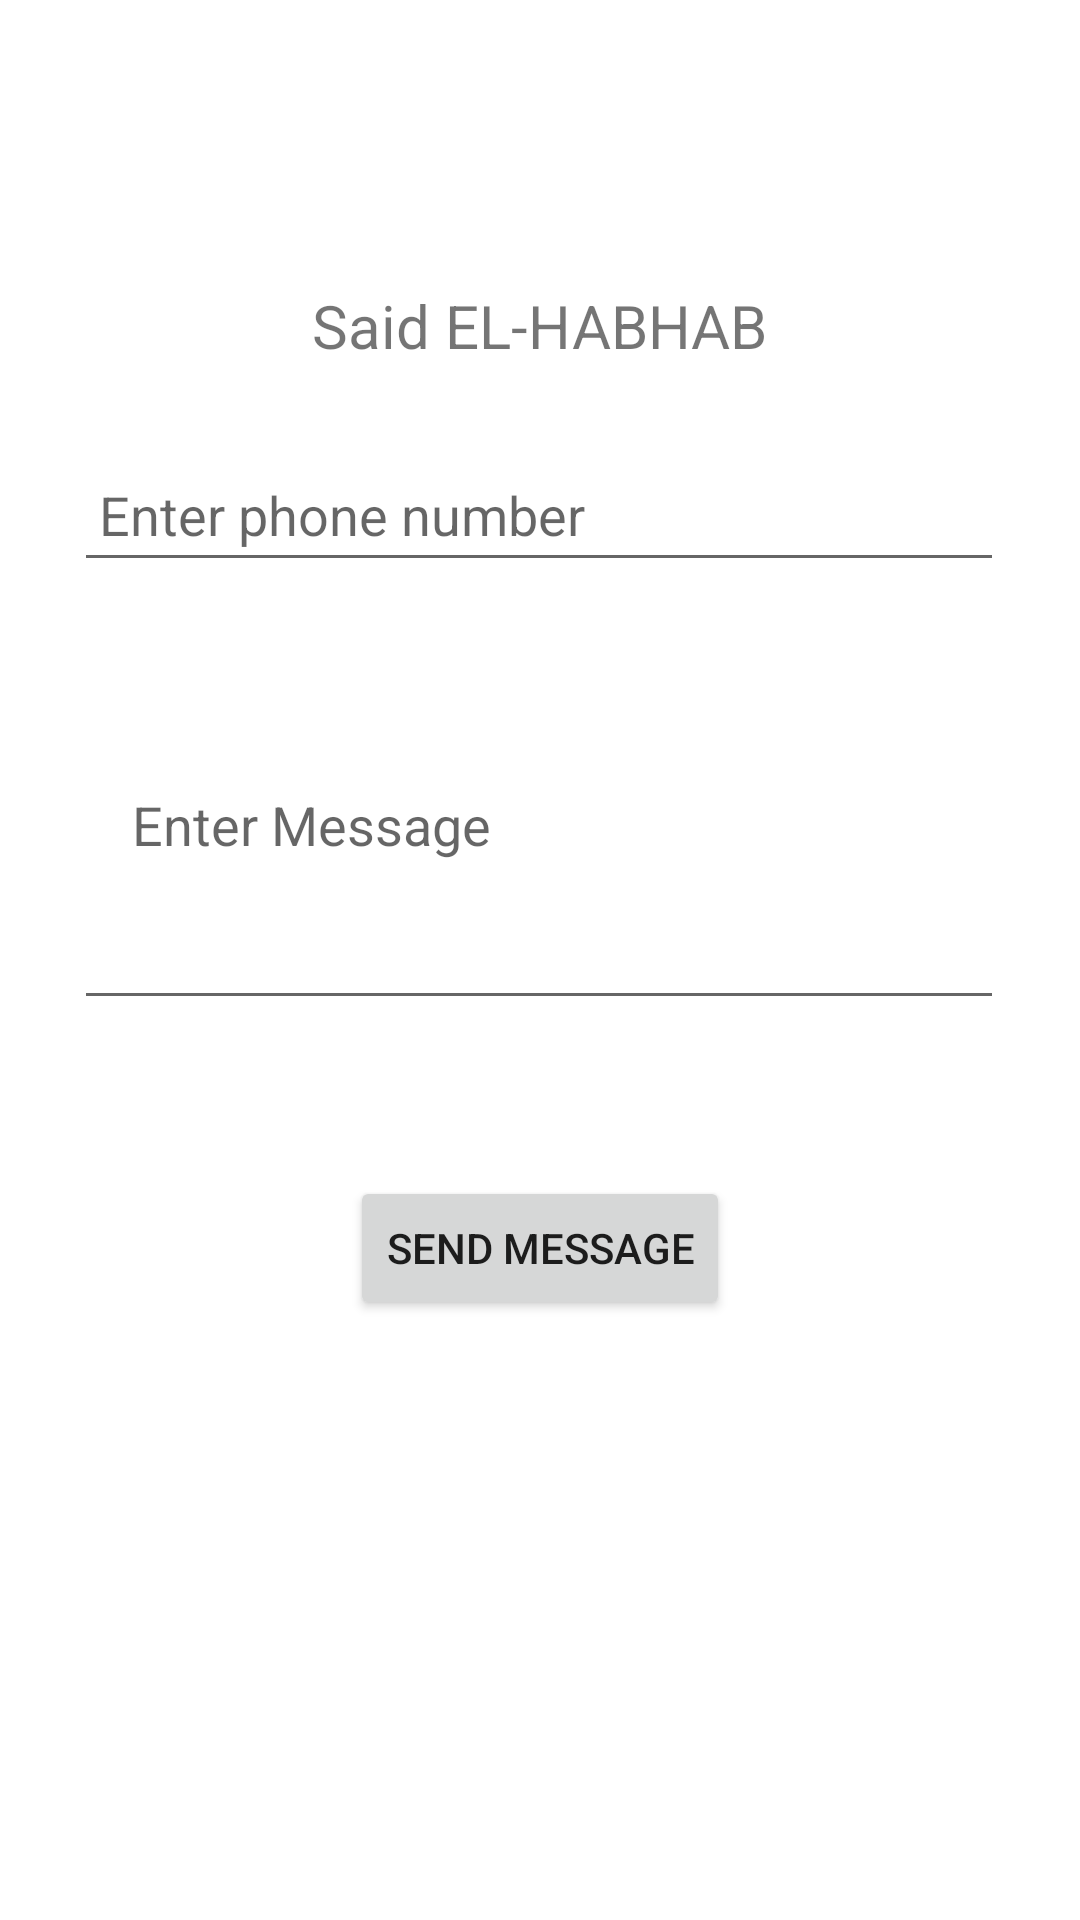

This screen was rendered from an Android layout file. Write that file and the resources it references.
<!-- AndroidManifest.xml: application theme Theme.MiniProject_ELHABHAB -->
<!-- res/layout/activity_msg.xml -->
<?xml version="1.0" encoding="utf-8"?>
<androidx.constraintlayout.widget.ConstraintLayout xmlns:android="http://schemas.android.com/apk/res/android"
    xmlns:app="http://schemas.android.com/apk/res-auto"
    xmlns:tools="http://schemas.android.com/tools"
    android:layout_width="match_parent"
    android:layout_height="match_parent"
    tools:context=".SMS.MSG_Activity">

    <ImageView
        android:id="@+id/imageView"
        android:layout_width="277dp"
        android:layout_height="160dp"
        android:layout_marginBottom="24dp"
        app:layout_constraintBottom_toTopOf="@+id/textView3"
        app:layout_constraintEnd_toEndOf="parent"
        app:layout_constraintStart_toStartOf="parent"
        app:srcCompat="@drawable/developer" />

    <TextView
        android:id="@+id/textView3"
        android:layout_width="wrap_content"
        android:layout_height="wrap_content"
        android:layout_marginBottom="24dp"
        android:text="Said EL-HABHAB"
        android:textSize="20sp"
        app:layout_constraintBottom_toTopOf="@+id/numberPhone"
        app:layout_constraintEnd_toEndOf="parent"
        app:layout_constraintStart_toStartOf="parent" />

    <EditText
        android:id="@+id/message"
        android:layout_width="310dp"
        android:layout_height="130dp"
        android:layout_marginBottom="52dp"
        android:ems="10"
        android:hint=" Enter Message "
        android:inputType="textPersonName"
        android:padding="15sp"
        app:layout_constraintBottom_toTopOf="@+id/send"
        app:layout_constraintEnd_toEndOf="parent"
        app:layout_constraintHorizontal_bias="0.495"
        app:layout_constraintStart_toStartOf="parent"
        tools:inputType="textMultiLine"
        tools:lines="5" />

    <EditText
        android:id="@+id/numberPhone"
        android:layout_width="310dp"
        android:layout_height="48dp"
        android:layout_marginBottom="16dp"
        android:ems="10"
        android:hint=" Enter phone number "
        android:inputType="phone"
        app:layout_constraintBottom_toTopOf="@+id/message"
        app:layout_constraintEnd_toEndOf="parent"
        app:layout_constraintHorizontal_bias="0.495"
        app:layout_constraintStart_toStartOf="parent" />

    <Button
        android:id="@+id/send"
        android:layout_width="wrap_content"
        android:layout_height="wrap_content"
        android:layout_marginBottom="200dp"
        android:text="Send Message"
        app:layout_constraintBottom_toBottomOf="parent"
        app:layout_constraintEnd_toEndOf="parent"
        app:layout_constraintStart_toStartOf="parent" />


</androidx.constraintlayout.widget.ConstraintLayout>
<!-- resources referenced by this layout -->
<resources>
  <style name="Theme.MiniProject_ELHABHAB" parent="Theme.MaterialComponents.DayNight.NoActionBar">
          
          <item name="colorPrimary">@color/purple_500</item>
          <item name="colorPrimaryVariant">@color/purple_700</item>
          <item name="colorOnPrimary">@color/white</item>
          
          <item name="colorSecondary">@color/teal_200</item>
          <item name="colorSecondaryVariant">@color/teal_700</item>
          <item name="colorOnSecondary">@color/black</item>
          
          <item name="android:statusBarColor">?attr/colorPrimaryVariant</item>
          
      </style>
  <color name="purple_500">#FF6200EE</color>
  <color name="purple_700">#FF3700B3</color>
  <color name="white">#FFFFFFFF</color>
  <color name="teal_200">#FF03DAC5</color>
  <color name="teal_700">#FF018786</color>
  <color name="black">#FF000000</color>
</resources>
